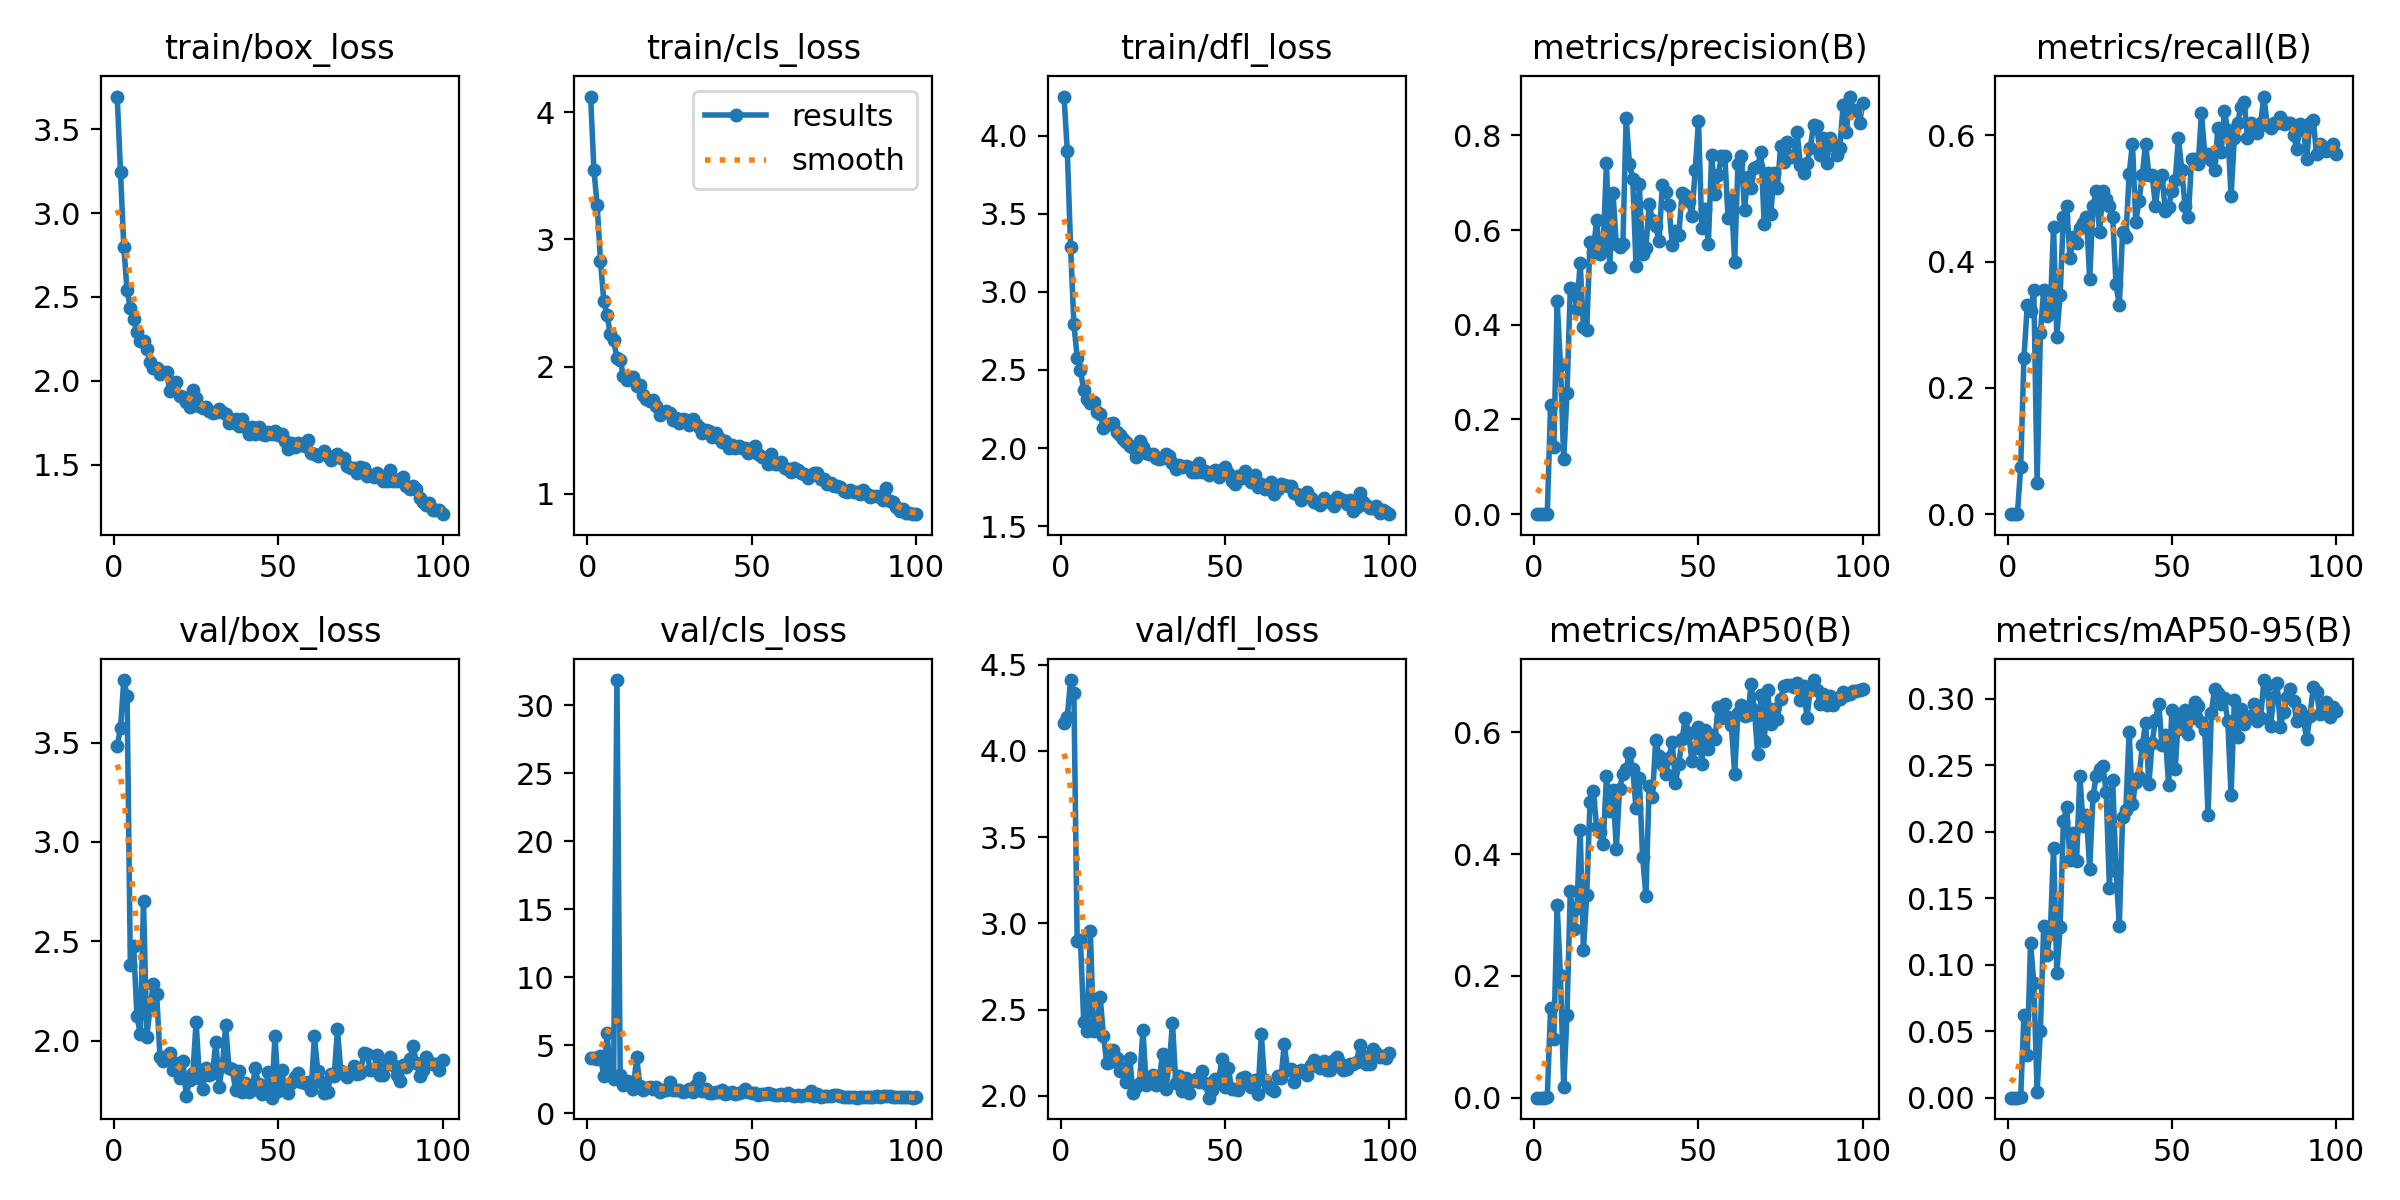

The file beside this chart, header and first rows:
epoch, time, train/box_loss, train/cls_loss, train/dfl_loss, metrics/precision(B), metrics/recall(B), metrics/mAP50(B), metrics/mAP50-95(B), val/box_loss, val/cls_loss, val/dfl_loss, lr/pg0, lr/pg1, lr/pg2
1, 2.576, 3.695, 4.123, 4.252, 0, 0, 0, 0, 3.483, 4.076, 4.16, 0.00046, 0.00046, 0.00046
2, 4.379, 3.247, 3.549, 3.902, 0, 0, 0, 0, 3.571, 4.108, 4.198, 0.0009307, 0.0009307, 0.0009307
3, 6.12, 2.798, 3.267, 3.29, 0, 0, 0, 0, 3.814, 4.001, 4.411, 0.001392, 0.001392, 0.001392
4, 7.8, 2.539, 2.831, 2.796, 0.00078, 0.07438, 0.00067, 0.00022, 3.736, 4.232, 4.335, 0.001844, 0.001844, 0.001844
5, 9.494, 2.432, 2.518, 2.578, 0.23, 0.2479, 0.1466, 0.06233, 2.382, 2.729, 2.901, 0.001921, 0.001921, 0.001921
6, 11.23, 2.366, 2.404, 2.498, 0.141, 0.3306, 0.09568, 0.03209, 2.475, 5.952, 2.901, 0.001901, 0.001901, 0.001901
7, 12.89, 2.288, 2.255, 2.369, 0.451, 0.3223, 0.3165, 0.1165, 2.124, 2.795, 2.429, 0.001881, 0.001881, 0.001881
8, 14.61, 2.237, 2.209, 2.317, 0.316, 0.3554, 0.2007, 0.08605, 2.032, 2.524, 2.375, 0.001861, 0.001861, 0.001861
9, 16.29, 2.235, 2.068, 2.288, 0.1155, 0.04959, 0.01799, 0.00422, 2.701, 31.87, 2.959, 0.001842, 0.001842, 0.001842
10, 17.95, 2.189, 2.051, 2.297, 0.2562, 0.2875, 0.1363, 0.05042, 2.019, 2.818, 2.374, 0.001822, 0.001822, 0.001822
11, 19.62, 2.11, 1.924, 2.231, 0.4769, 0.3554, 0.3397, 0.129, 2.167, 2.084, 2.39, 0.001802, 0.001802, 0.001802
12, 21.31, 2.078, 1.892, 2.217, 0.476, 0.314, 0.2778, 0.1075, 2.287, 2.362, 2.574, 0.001782, 0.001782, 0.001782
13, 22.95, 2.079, 1.921, 2.131, 0.4333, 0.3223, 0.312, 0.1231, 2.236, 2.319, 2.349, 0.001762, 0.001762, 0.001762
14, 24.59, 2.043, 1.919, 2.157, 0.5303, 0.4546, 0.4397, 0.1879, 1.92, 1.774, 2.192, 0.001743, 0.001743, 0.001743
15, 26.28, 2.05, 1.851, 2.154, 0.3957, 0.281, 0.2424, 0.09368, 1.898, 4.14, 2.195, 0.001723, 0.001723, 0.001723
16, 27.93, 2.05, 1.858, 2.163, 0.3896, 0.3471, 0.3326, 0.1282, 1.924, 2.032, 2.268, 0.001703, 0.001703, 0.001703
17, 29.58, 1.939, 1.779, 2.102, 0.574, 0.4711, 0.4851, 0.2081, 1.94, 1.731, 2.218, 0.001683, 0.001683, 0.001683
18, 31.27, 1.964, 1.75, 2.085, 0.5547, 0.4876, 0.5038, 0.2183, 1.854, 1.874, 2.143, 0.001663, 0.001663, 0.001663
19, 32.92, 1.994, 1.731, 2.061, 0.621, 0.4062, 0.4452, 0.1783, 1.885, 1.955, 2.163, 0.001644, 0.001644, 0.001644
20, 34.55, 1.909, 1.735, 2.035, 0.5492, 0.438, 0.4361, 0.1993, 1.811, 1.781, 2.082, 0.001624, 0.001624, 0.001624
21, 36.21, 1.904, 1.694, 2.014, 0.5628, 0.4298, 0.4159, 0.1782, 1.897, 1.912, 2.22, 0.001604, 0.001604, 0.001604
22, 37.85, 1.876, 1.62, 1.999, 0.7425, 0.4527, 0.5283, 0.2422, 1.722, 1.549, 2.015, 0.001584, 0.001584, 0.001584
23, 39.53, 1.844, 1.645, 1.945, 0.522, 0.4604, 0.4705, 0.2045, 1.802, 1.69, 2.05, 0.001564, 0.001564, 0.001564
24, 41.19, 1.943, 1.655, 2.044, 0.6786, 0.4711, 0.5058, 0.2127, 1.834, 1.702, 2.077, 0.001545, 0.001545, 0.001545
25, 42.85, 1.9, 1.639, 2.007, 0.5698, 0.3719, 0.4088, 0.1716, 2.094, 2.322, 2.384, 0.001525, 0.001525, 0.001525
26, 44.47, 1.851, 1.583, 1.969, 0.5643, 0.4876, 0.5072, 0.2266, 1.813, 1.716, 2.062, 0.001505, 0.001505, 0.001505
27, 46.09, 1.835, 1.598, 1.96, 0.57, 0.5124, 0.5316, 0.242, 1.759, 1.715, 2.078, 0.001485, 0.001485, 0.001485
28, 47.72, 1.843, 1.555, 1.962, 0.8373, 0.4463, 0.5404, 0.2469, 1.864, 1.743, 2.122, 0.001465, 0.001465, 0.001465
29, 49.36, 1.823, 1.591, 1.936, 0.74, 0.5124, 0.5657, 0.2494, 1.827, 1.546, 2.062, 0.001446, 0.001446, 0.001446
30, 51.05, 1.809, 1.583, 1.931, 0.7071, 0.4988, 0.5394, 0.2299, 1.837, 1.626, 2.102, 0.001426, 0.001426, 0.001426
31, 52.7, 1.815, 1.543, 1.935, 0.5238, 0.4876, 0.4753, 0.1575, 1.993, 1.812, 2.246, 0.001406, 0.001406, 0.001406
32, 54.35, 1.831, 1.59, 1.962, 0.6973, 0.4711, 0.5248, 0.2384, 1.768, 1.547, 2.041, 0.001386, 0.001386, 0.001386
33, 55.98, 1.816, 1.551, 1.95, 0.549, 0.3636, 0.396, 0.1704, 1.878, 2.057, 2.184, 0.001366, 0.001366, 0.001366
34, 57.63, 1.8, 1.526, 1.901, 0.562, 0.3306, 0.3312, 0.1294, 2.076, 2.59, 2.423, 0.001347, 0.001347, 0.001347
35, 59.26, 1.751, 1.479, 1.865, 0.656, 0.4463, 0.5115, 0.2107, 1.86, 1.644, 2.077, 0.001327, 0.001327, 0.001327
36, 60.9, 1.752, 1.499, 1.889, 0.6204, 0.438, 0.4942, 0.2166, 1.857, 1.778, 2.113, 0.001307, 0.001307, 0.001307
37, 62.49, 1.775, 1.498, 1.88, 0.6078, 0.538, 0.5881, 0.2752, 1.75, 1.503, 2.029, 0.001287, 0.001287, 0.001287
38, 64.15, 1.73, 1.448, 1.883, 0.5765, 0.5868, 0.5614, 0.2206, 1.845, 1.491, 2.101, 0.001267, 0.001267, 0.001267
39, 65.7, 1.77, 1.476, 1.875, 0.6945, 0.4628, 0.5484, 0.237, 1.743, 1.602, 2.019, 0.001248, 0.001248, 0.001248
40, 67.28, 1.724, 1.44, 1.847, 0.6802, 0.4959, 0.5317, 0.2407, 1.786, 1.586, 2.088, 0.001228, 0.001228, 0.001228
41, 68.89, 1.68, 1.408, 1.847, 0.6532, 0.5372, 0.5573, 0.2649, 1.741, 1.708, 2.099, 0.001208, 0.001208, 0.001208
42, 70.46, 1.726, 1.417, 1.907, 0.5691, 0.5868, 0.5847, 0.2818, 1.75, 1.459, 2.081, 0.001188, 0.001188, 0.001188
43, 72.12, 1.682, 1.359, 1.844, 0.5973, 0.5372, 0.5176, 0.2356, 1.861, 1.478, 2.145, 0.001168, 0.001168, 0.001168
44, 73.77, 1.727, 1.388, 1.855, 0.5892, 0.5372, 0.5478, 0.2668, 1.781, 1.543, 2.077, 0.001149, 0.001149, 0.001149
45, 75.41, 1.684, 1.359, 1.829, 0.6783, 0.4876, 0.5887, 0.2841, 1.729, 1.466, 1.99, 0.001129, 0.001129, 0.001129
46, 77.06, 1.679, 1.378, 1.843, 0.6742, 0.5301, 0.6238, 0.2961, 1.75, 1.478, 2.035, 0.001109, 0.001109, 0.001109
47, 78.69, 1.695, 1.359, 1.857, 0.661, 0.5372, 0.5994, 0.2649, 1.842, 1.594, 2.096, 0.001089, 0.001089, 0.001089
48, 80.27, 1.681, 1.357, 1.814, 0.6298, 0.4793, 0.5523, 0.2727, 1.713, 1.782, 2.08, 0.001069, 0.001069, 0.001069
49, 81.91, 1.699, 1.32, 1.86, 0.728, 0.4866, 0.5737, 0.2353, 2.025, 1.599, 2.215, 0.00105, 0.00105, 0.00105
50, 83.55, 1.679, 1.361, 1.88, 0.8304, 0.5124, 0.6094, 0.2915, 1.746, 1.529, 2.054, 0.00103, 0.00103, 0.00103
51, 85.21, 1.682, 1.377, 1.84, 0.6036, 0.5289, 0.5477, 0.247, 1.852, 1.506, 2.161, 0.00101, 0.00101, 0.00101
52, 86.86, 1.638, 1.311, 1.787, 0.6447, 0.595, 0.6045, 0.2855, 1.753, 1.368, 2.04, 0.0009902, 0.0009902, 0.0009902
53, 88.48, 1.592, 1.289, 1.771, 0.5708, 0.5454, 0.5734, 0.277, 1.734, 1.415, 2.041, 0.0009704, 0.0009704, 0.0009704
54, 90.11, 1.628, 1.283, 1.821, 0.7596, 0.4876, 0.5965, 0.2915, 1.787, 1.395, 2.036, 0.0009506, 0.0009506, 0.0009506
55, 91.69, 1.605, 1.236, 1.807, 0.6772, 0.4711, 0.5895, 0.273, 1.815, 1.495, 2.105, 0.0009308, 0.0009308, 0.0009308
56, 93.34, 1.63, 1.31, 1.855, 0.7168, 0.562, 0.6421, 0.2851, 1.837, 1.408, 2.11, 0.000911, 0.000911, 0.000911
57, 95, 1.617, 1.237, 1.811, 0.7563, 0.562, 0.6244, 0.2978, 1.79, 1.344, 2.083, 0.0008912, 0.0008912, 0.0008912
58, 96.71, 1.609, 1.237, 1.784, 0.7573, 0.5537, 0.6464, 0.2944, 1.785, 1.391, 2.051, 0.0008714, 0.0008714, 0.0008714
59, 98.36, 1.648, 1.249, 1.827, 0.6256, 0.6353, 0.6259, 0.2821, 1.794, 1.418, 2.091, 0.0008516, 0.0008516, 0.0008516
60, 100, 1.57, 1.203, 1.753, 0.6688, 0.5703, 0.6119, 0.2767, 1.75, 1.365, 2.01, 0.0008318, 0.0008318, 0.0008318
... 40 more rows
